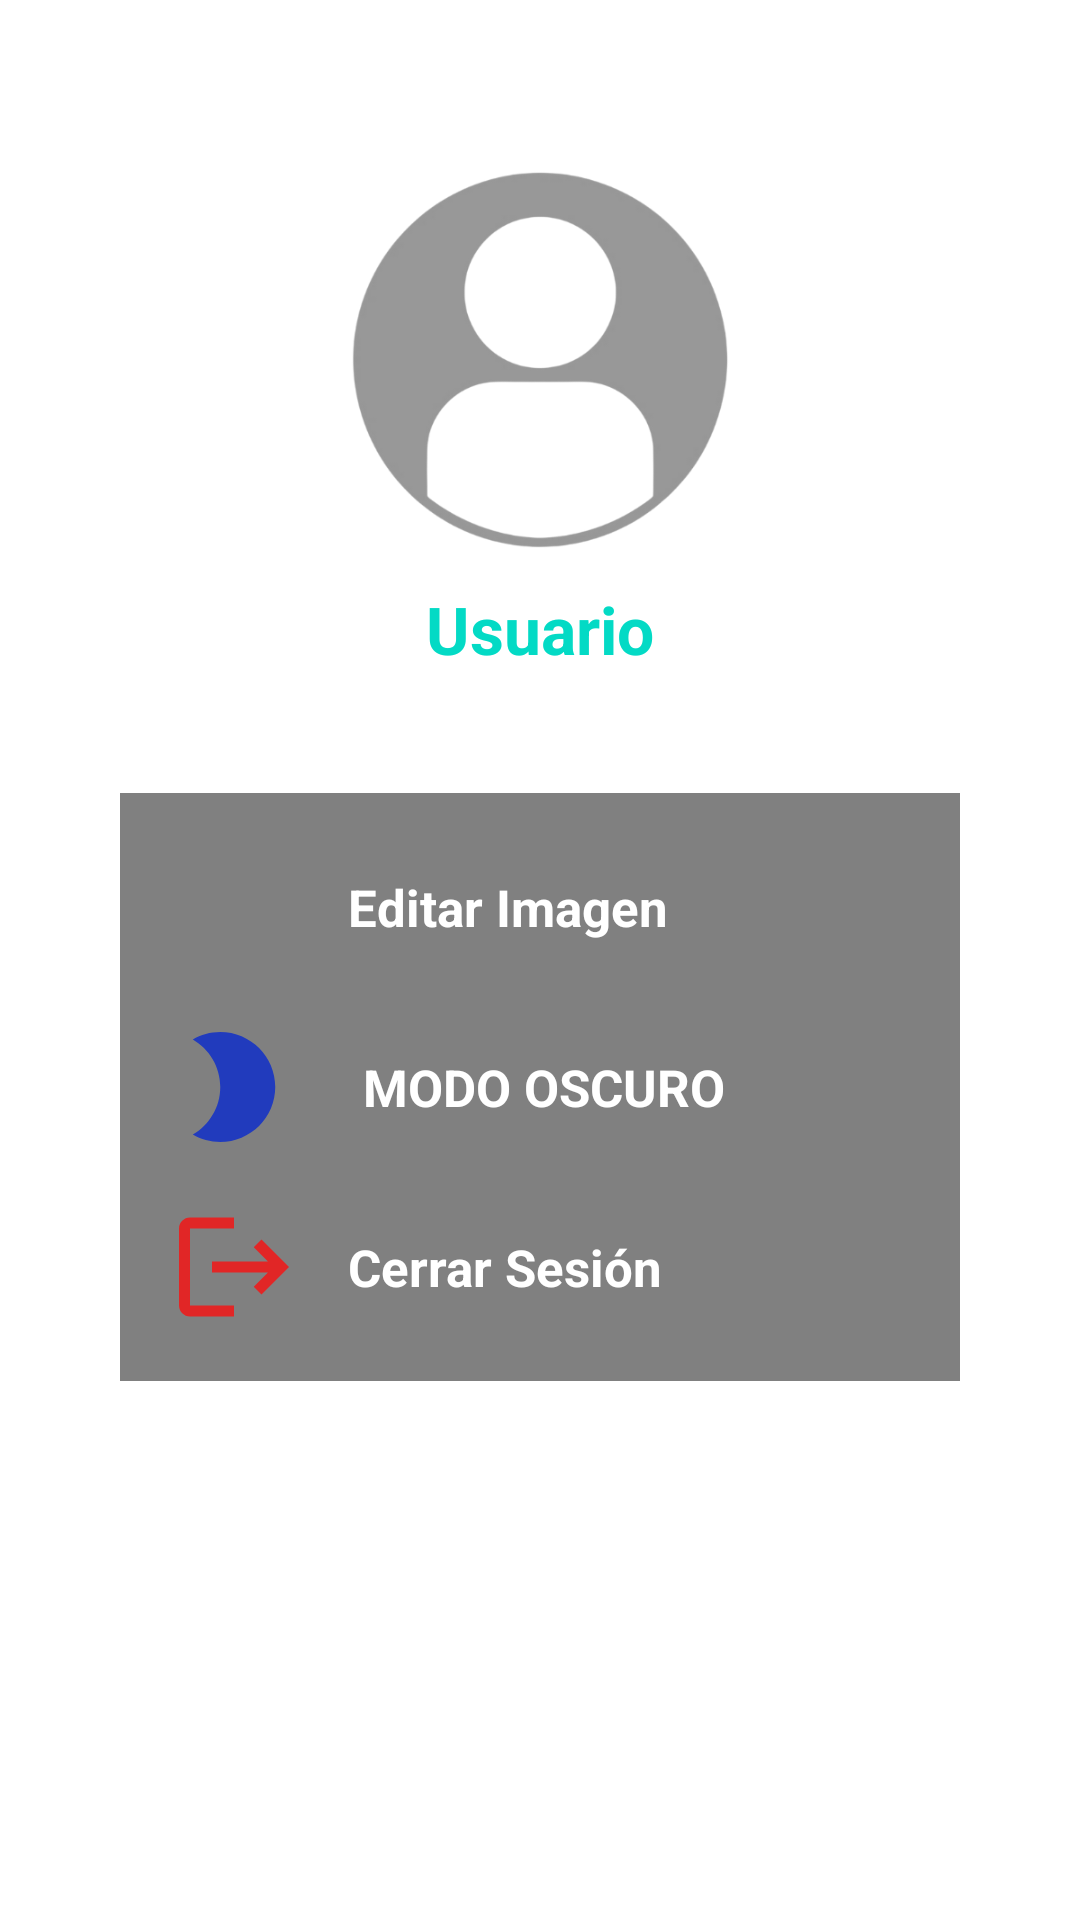

The Android layout XML behind this screen, and the referenced resources:
<!-- AndroidManifest.xml: application theme Theme.App -->
<!-- res/layout/fragment_gallery.xml -->
<?xml version="1.0" encoding="utf-8"?>
<LinearLayout xmlns:android="http://schemas.android.com/apk/res/android"
    xmlns:app="http://schemas.android.com/apk/res-auto"
    xmlns:tools="http://schemas.android.com/tools"
    android:layout_width="match_parent"
    android:layout_height="match_parent"
    tools:context=".ui.gallery.GalleryFragment"
    android:orientation="vertical">

    <RelativeLayout
        android:layout_width="match_parent"
        android:layout_height="wrap_content">



    </RelativeLayout>
    <ScrollView
        android:layout_width="match_parent"
        android:layout_height="wrap_content">
        <LinearLayout
            android:layout_width="match_parent"
            android:layout_height="wrap_content"
            android:orientation="vertical"
            android:layout_marginTop="35dp">
            <ImageView
                android:id="@+id/image_profile"
                android:layout_width="150dp"
                android:layout_height="150dp"
                android:layout_gravity="center"
                android:layout_marginTop="10dp"
                android:src="@drawable/fperfil"
                />
            <TextView
                android:layout_width="wrap_content"
                android:layout_height="match_parent"
                android:layout_gravity="center"
                android:text="Usuario"
                android:textSize="22dp"
                android:textStyle="bold"
                android:textColor="@color/teal_200"/>

            <LinearLayout
                android:layout_width="match_parent"
                android:layout_height="wrap_content"
                android:background="#808080	"
                android:layout_marginStart="40dp"
                android:layout_marginTop="40dp"
                android:layout_marginEnd="40dp"
                android:orientation="vertical"
                android:padding="8dp"

                android:elevation="20dp">

                <RelativeLayout
                    android:layout_width="match_parent"
                    android:layout_height="wrap_content"
                    >

                    <ImageView
                        android:layout_width="60dp"
                        android:layout_height="60dp"
                        android:padding="8dp"
                        android:src="@drawable/galeria" />

                    <androidx.appcompat.widget.AppCompatButton
                        android:id="@+id/edit_image"
                        style="@style/Widget.MaterialComponents.Button.TextButton"
                        android:layout_width="wrap_content"
                        android:layout_height="wrap_content"
                        android:layout_centerVertical="true"
                        android:layout_marginStart="60dp"
                        android:text="Editar Imagen"
                        android:textColor="@color/white"
                        android:textSize="17dp"
                        android:textStyle="bold" />
                </RelativeLayout>

                <RelativeLayout
                    android:layout_width="match_parent"
                    android:layout_height="wrap_content">

                    <ImageView
                        android:layout_width="60dp"
                        android:layout_height="60dp"
                        android:padding="8dp"
                        android:src="@drawable/ic_mode_night" />

                    <TextView
                        style="@style/Widget.MaterialComponents.Button.TextButton"
                        android:layout_width="wrap_content"
                        android:layout_height="wrap_content"
                        android:layout_centerVertical="true"
                        android:layout_marginStart="65dp"
                        android:text="Modo Oscuro"
                        android:textAllCaps="true"
                        android:textColor="@color/white"
                        android:textSize="17dp"
                        android:textStyle="bold" />

                    <Switch
                        android:id="@+id/switchTema"
                        android:layout_width="wrap_content"
                        android:layout_height="wrap_content"
                        android:layout_alignParentEnd="true"
                        android:layout_centerVertical="true"
                        android:switchMinWidth="50dp" />
                </RelativeLayout>

                <RelativeLayout
                    android:layout_width="match_parent"
                    android:layout_height="wrap_content">

                    <ImageView
                        android:layout_width="60dp"
                        android:layout_height="60dp"
                        android:padding="8dp"
                        android:src="@drawable/ic_logout" />

                    <androidx.appcompat.widget.AppCompatButton
                        android:id="@+id/log_out"
                        style="@style/Widget.MaterialComponents.Button.TextButton"
                        android:layout_width="wrap_content"
                        android:layout_height="wrap_content"
                        android:layout_centerVertical="true"
                        android:layout_marginStart="60dp"
                        android:text="Cerrar Sesión"
                        android:textColor="@color/white"
                        android:textSize="17dp"
                        android:textStyle="bold" />
                </RelativeLayout>
            </LinearLayout>

            <androidx.cardview.widget.CardView
                android:layout_width="match_parent"
                android:layout_height="match_parent" />
        </LinearLayout>


    </ScrollView>

</LinearLayout>
<!-- resources referenced by this layout -->
<resources>
  <!-- drawable fperfil: png bitmap (drawable, 35759 bytes) -->
  <!-- drawable ic_logout (drawable) -->
  <vector xmlns:android="http://schemas.android.com/apk/res/android"
      android:width="24dp"
      android:height="24dp"
      android:viewportWidth="24"
      android:viewportHeight="24"
      android:tint="#E12626"
      android:autoMirrored="true">
    <path
        android:fillColor="@android:color/white"
        android:pathData="M17,7l-1.41,1.41L18.17,11H8v2h10.17l-2.58,2.58L17,17l5,-5zM4,5h8V3H4c-1.1,0 -2,0.9 -2,2v14c0,1.1 0.9,2 2,2h8v-2H4V5z"/>
  </vector>
  <!-- drawable ic_mode_night (drawable) -->
  <vector xmlns:android="http://schemas.android.com/apk/res/android"
      android:width="24dp"
      android:height="24dp"
      android:viewportWidth="24"
      android:viewportHeight="24"
      android:tint="#213BBD">
    <path
        android:fillColor="@android:color/white"
        android:pathData="M9.5,2c-1.82,0 -3.53,0.5 -5,1.35c2.99,1.73 5,4.95 5,8.65s-2.01,6.92 -5,8.65C5.97,21.5 7.68,22 9.5,22c5.52,0 10,-4.48 10,-10S15.02,2 9.5,2z"/>
  </vector>
  <style name="Theme.App" parent="Theme.MaterialComponents.DayNight.DarkActionBar">
          
          <item name="colorPrimary">@color/purple_700</item>
          <item name="colorPrimaryVariant">@color/purple_700</item>
          <item name="colorOnPrimary">@color/black</item>
          
          <item name="colorSecondary">@color/teal_200</item>
          <item name="colorSecondaryVariant">@color/teal_200</item>
          <item name="colorOnSecondary">@color/white</item>
          
          <item name="android:statusBarColor" tools:targetApi="l">?attr/colorPrimaryVariant</item>
          
      </style>
  <!-- not gathered from this repository: default colours our renderer supplied (Android Studio template values) -->
  <color name="purple_700">#FF3700B3</color>
  <color name="teal_200">#FF03DAC5</color>
  <color name="black">#FF000000</color>
  <color name="white">#FFFFFFFF</color>
</resources>
